Run: headless pygame with SDL's dummy video driver; simulated clock (each Clock.tick advances the game by its frame time, no real sleeping); random seed 0; keys injected as events and as key.get_pressed() state; mouse plan: one left click at the window centre at the start of phase 2, then a move to the lower-right quarter at the start of phase 3.
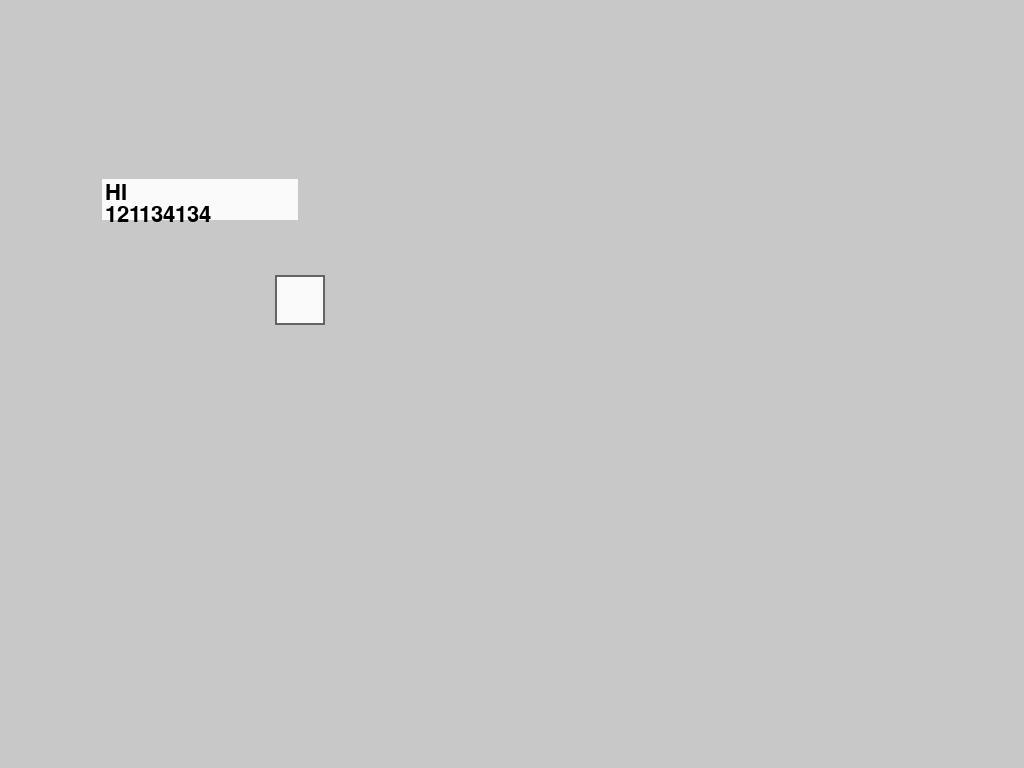
Frame 1 of 4 · flips 1–60 · no input
Frame 2 of 4 · flips 61–180 · clicked the window centre · tapped SPACE, RETURN · held RIGHT (→), D · screen unchanged from frame 1, image omitted
Frame 3 of 4 · flips 181–300 · moved the mouse to the lower-right quarter · held DOWN (↓), S · screen unchanged from frame 2, image omitted
Frame 4 of 4 · flips 301–420 · held LEFT (←), A, UP (↑), W · screen unchanged from frame 3, image omitted

The pygame program that drew these frames:

import pygame

pygame.init()
pygame.font.init()

class Element:

    def __init__(self, window, position, dimensions, colour, active_colour, border_size, border_colour, draggable) -> None:
        self.window = window
        self.x, self.y = position
        self.width, self.height = dimensions
        self.hitbox = pygame.Rect(self.x - self.width / 2, self.y - self.height / 2, self.width, self.height)

        self.colour = colour
        self.rest_colour = colour
        self.active_colour = active_colour

        self.border_size = border_size
        self.border_colour = border_colour

        self.draggable = draggable
        self.selected = False

        self.window.add_element(self)

    def check_event(self, event):
        pass

    def draw(self, screen):
        pass

class Label(Element):

    def __init__(self, window, position, dimensions, text = None, text_size = 0, text_colour = (0, 0, 0), bold = False, italic = None, font = None, colour = (250, 250, 250), border_colour = (200, 200, 200), border_size = 2) -> None:
        super().__init__(window, position, dimensions, colour, colour, border_size, border_colour, False)
        self.text = text
        self.text_size = text_size
        self.text_colour = text_colour
        self.bold = bold
        self.italic = italic
        self.font = font

        self.pygame_font = pygame.font.SysFont(self.font, self.text_size, self.bold, self.italic)
        if self.text: self.text_height = self.pygame_font.size(self.text)[1]

    def draw(self, screen):
        pygame.draw.rect(screen, self.colour, self.hitbox)
        pygame.draw.rect(screen, self.border_colour, self.hitbox, self.border_size)
        if not self.text: return
        for line, text in enumerate(self.text.split("\n")):
            screen.blit(self.pygame_font.render(text, True, self.text_colour), (self.hitbox.left + 5, self.hitbox.top + 5 + self.text_height * line))

class Button(Label):

    def __init__(self, window, position, dimensions, text = None, text_size = 0, function = None, function_args = [], function_kargs = {}, text_colour=(0, 0, 0), bold=False, italic=None, font=None, colour=(250, 250, 250), border_colour=(200, 200, 200), border_size=2, active_colour = (150, 150, 150), on_hover = False) -> None:
        super().__init__(window, position, dimensions, text, text_size, text_colour, bold, italic, font, colour, border_colour, border_size)
        self.function = function
        self.active_colour = active_colour
        self.on_hover = on_hover
        self.function_args = function_args
        self.function_kargs = function_kargs
        self.hovering = False
        self.selected = False

    def check_event(self, event):
        mousex, mousey = pygame.mouse.get_pos()
        if event.type == pygame.MOUSEBUTTONDOWN and event.button == 1:
            if self.hitbox.collidepoint(mousex, mousey):
                if self.function: self.function(*self.function_args, **self.function_kargs)
                self.selected = True

        if event.type == pygame.MOUSEBUTTONUP and event.button == 1:
            self.selected = False

        if self.hitbox.collidepoint(mousex, mousey):
            self.hovering = True

        else:
            self.hovering = False

    def draw(self, screen):
        if not self.on_hover:
            if self.selected: self.colour = self.active_colour
            if not self.selected: self.colour = self.rest_colour
        else:
            if self.hovering: self.colour = self.active_colour
            if not self.hovering: self.colour = self.rest_colour
        return super().draw(screen)
    
class Entry(Element):

    def __init__(self, window, position, dimensions, colour=(250, 250, 250), border_size = 2, border_colour=(200, 200, 200), default_text = None, text_size = 32, text_colour = (0, 0, 0), bold = False, italic = False, font = None, hidden = None, lines = 1, input_character = "|") -> None:
        super().__init__(window, position, dimensions, colour, None, border_size, border_colour, False)
        self.default_text = default_text
        self.text_size = text_size
        self.text_colour = text_colour
        self.bold = bold
        self.italic = italic
        self.font = font
        self.hidden = hidden
        self.lines = lines
        self.input_character = input_character

        self.default_text_colour = (200, 200, 200)

        self.text = ["" for _ in range(self.lines)]
        self.raw_text = ""
        self.current_line = 0
        self.current_pos = 0

        self.pygame_font = pygame.font.SysFont(self.font, self.text_size, self.bold, self.italic)
        self.text_height = self.pygame_font.size(self.text[0])[1]

    def get(self, line=None):
        if line:
            return self.text[line]
        
        else:
            return "\n".join(self.text)
        
    def add_char_line(self, key):
        if key in []: return
        if self.pygame_font.size(self.text[self.current_line] + key + self.input_character)[0] > self.width:
            self.current_line += 1
            self.current_pos = len(self.text[self.current_line])
            if self.current_line == self.lines: 
                self.current_line = self.lines - 1
                self.current_pos = len(self.text[self.current_line])

            else:
                self.add_char_line(key)

        else:
            self.text[self.current_line] = self.text[self.current_line][:self.current_pos] + key + self.text[self.current_line][self.current_pos:]
            self.raw_text = self.raw_text[:self.current_pos] + key + self.raw_text[self.current_pos:]
            self.current_pos += 1

    def check_event(self, event):
        mousex, mousey = pygame.mouse.get_pos()
        if event.type == pygame.MOUSEBUTTONDOWN and event.button == 1:
            if self.hitbox.collidepoint(mousex, mousey):
                self.selected = not self.selected

            else:
                self.selected = False
            
        if self.selected:
            if event.type == pygame.KEYDOWN:
                if event.key == pygame.K_RETURN:
                    self.current_line += 1
                    if self.current_line == self.lines: 
                        self.current_line = self.lines - 1
                        
                    else:
                        self.current_pos = len(self.text[self.current_line])

                elif event.key == pygame.K_BACKSPACE:
                    if self.current_pos == 0:
                        self.current_line -= 1
                        if self.current_line < 0: 
                            self.current_line = 0

                        else:
                            self.current_pos = len(self.text[self.current_line])

                    else:
                        if self.current_pos > 0:
                            self.text[self.current_line] = self.text[self.current_line][:self.current_pos - 1] + self.text[self.current_line][self.current_pos:]
                            self.raw_text = self.raw_text[:self.current_pos - 1] + self.raw_text[self.current_pos:]
                            self.current_pos -= 1

                elif event.key == pygame.K_UP:
                    self.current_line -= 1
                    self.current_pos = len(self.text[self.current_line]) if self.current_pos > len(self.text[self.current_line]) else self.current_pos
                    if self.current_line < 0: 
                        self.current_line = 0
                        self.current_pos = len(self.text[self.current_line]) if self.current_pos > len(self.text[self.current_line]) else self.current_pos

                elif event.key == pygame.K_DOWN:
                    self.current_line += 1
                    self.current_pos = len(self.text[self.current_line]) if self.current_pos > len(self.text[self.current_line]) else self.current_pos
                    if self.current_line == self.lines: 
                        self.current_line = self.lines - 1
                        self.current_pos = len(self.text[self.current_line]) if self.current_pos > len(self.text[self.current_line]) else self.current_pos

                elif event.key == pygame.K_RIGHT:
                    self.current_pos += 1
                    if self.current_pos > len(self.text[self.current_line]):
                        self.current_line += 1
                        if self.current_line == self.lines:
                            self.current_line = self.lines - 1
                            self.current_pos -= 1

                        else: 
                            self.current_pos = 0

                elif event.key == pygame.K_LEFT:
                    self.current_pos -= 1
                    if self.current_pos < 0:
                        self.current_line -= 1
                        if self.current_line < 0:
                            self.current_line = 0
                            self.current_pos += 1
                        else: 
                            self.current_pos = len(self.text[self.current_line])

                else:
                    key = event.unicode
                    self.add_char_line(key)

    def draw_text(self, screen):
        if len(self.raw_text) == 0 and self.default_text and not self.selected:
            screen.blit(self.pygame_font.render(self.default_text, True, self.default_text_colour), (self.hitbox.left + 5, self.hitbox.top + 5))

        else:
            for line, text in enumerate(self.text):

                if self.current_line == line and self.selected:
                    text = text[:self.current_pos] + self.input_character + text[self.current_pos:]

                if self.hidden: text = "".join(self.hidden for _ in range(len(text)))
                if self.selected:
                    screen.blit(self.pygame_font.render(text, True, self.text_colour), (self.hitbox.left + 5, self.hitbox.top + 5 + self.text_height * line))

                else:
                    screen.blit(self.pygame_font.render(text, True, self.text_colour), (self.hitbox.left + 5, self.hitbox.top + 5 + self.text_height * line))

    def draw(self, screen):
        pygame.draw.rect(screen, self.colour, self.hitbox)
        pygame.draw.rect(screen, self.border_colour, self.hitbox, self.border_size)
        self.draw_text(screen)

class SelectionBox(Element):

    def __init__(self, window, position, dimensions, colour, active_colour, border_size, border_colour, draggable) -> None:
        super().__init__(window, position, dimensions, colour, active_colour, border_size, border_colour, draggable)

class ProgressBar(Element):

    def __init__(self, window, position, dimensions, colour, active_colour, border_size, border_colour, draggable) -> None:
        super().__init__(window, position, dimensions, colour, active_colour, border_size, border_colour, draggable)

class Scale(Element):

    def __init__(self, window, position, dimensions, colour, active_colour, border_size, border_colour, draggable) -> None:
        super().__init__(window, position, dimensions, colour, active_colour, border_size, border_colour, draggable)

class ScrollBar(Element):

    def __init__(self, window, position, dimensions, colour, active_colour, border_size, border_colour, draggable) -> None:
        super().__init__(window, position, dimensions, colour, active_colour, border_size, border_colour, draggable)

class Frame(Element):

    def __init__(self, window, position, dimensions, colour, active_colour, border_size, border_colour, draggable) -> None:
        super().__init__(window, position, dimensions, colour, active_colour, border_size, border_colour, draggable)

class DropDown(Element):

    def __init__(self, window, position, dimensions, colour, active_colour, border_size, border_colour, draggable) -> None:
        super().__init__(window, position, dimensions, colour, active_colour, border_size, border_colour, draggable)

class Window:

    def __init__(self, width = 0, height = 0, fullscreen = False, colour = (200, 200, 200)) -> None:
        self.window = pygame.display.set_mode((width, height), pygame.FULLSCREEN if fullscreen else None)
        self.width, self.height = self.window.get_size()
        self.fullscreen = fullscreen
        self.colour = colour

        self.running = True
        self.keybinds = {}
        self.elements = []

        self.initialise()

    def close(self):
        self.running = False

    def add_element(self, element):
        self.elements.append(element)

    def initialise(self):
        if self.fullscreen: self.keybinds[pygame.K_ESCAPE] = [self.close]
        self.keybinds[pygame.QUIT] = [self.close]

    def do_keypress(self, key):
        if key in self.keybinds:
            functions = self.keybinds[key]
            for function in functions:
                function()

    def send_event(self, event):
        for element in self.elements:
            element.check_event(event)

    def draw_elements(self):
        for element in self.elements:
            element.draw(self.window)

    def mainloop(self):
        while self.running:

            for event in pygame.event.get():
                if event.type == pygame.KEYDOWN:
                    self.do_keypress(event.key)

                self.send_event(event)

            self.window.fill(self.colour)
            self.draw_elements()
            pygame.display.flip()

        pygame.quit()

if __name__ == "__main__":
    def test(e):
        print(e.get())

    window = Window(fullscreen=True)
    l = Label(window, (200, 200), (200, 45), "HI\n121134134", 32)
    e = Entry(window, (800, 800), (1000, 50), lines=2, default_text= "TESTING!")
    b = Button(window, (300, 300), (50, 50), border_colour=(100, 100, 100), on_hover=True, function=test, function_args=[e])
    window.mainloop()
